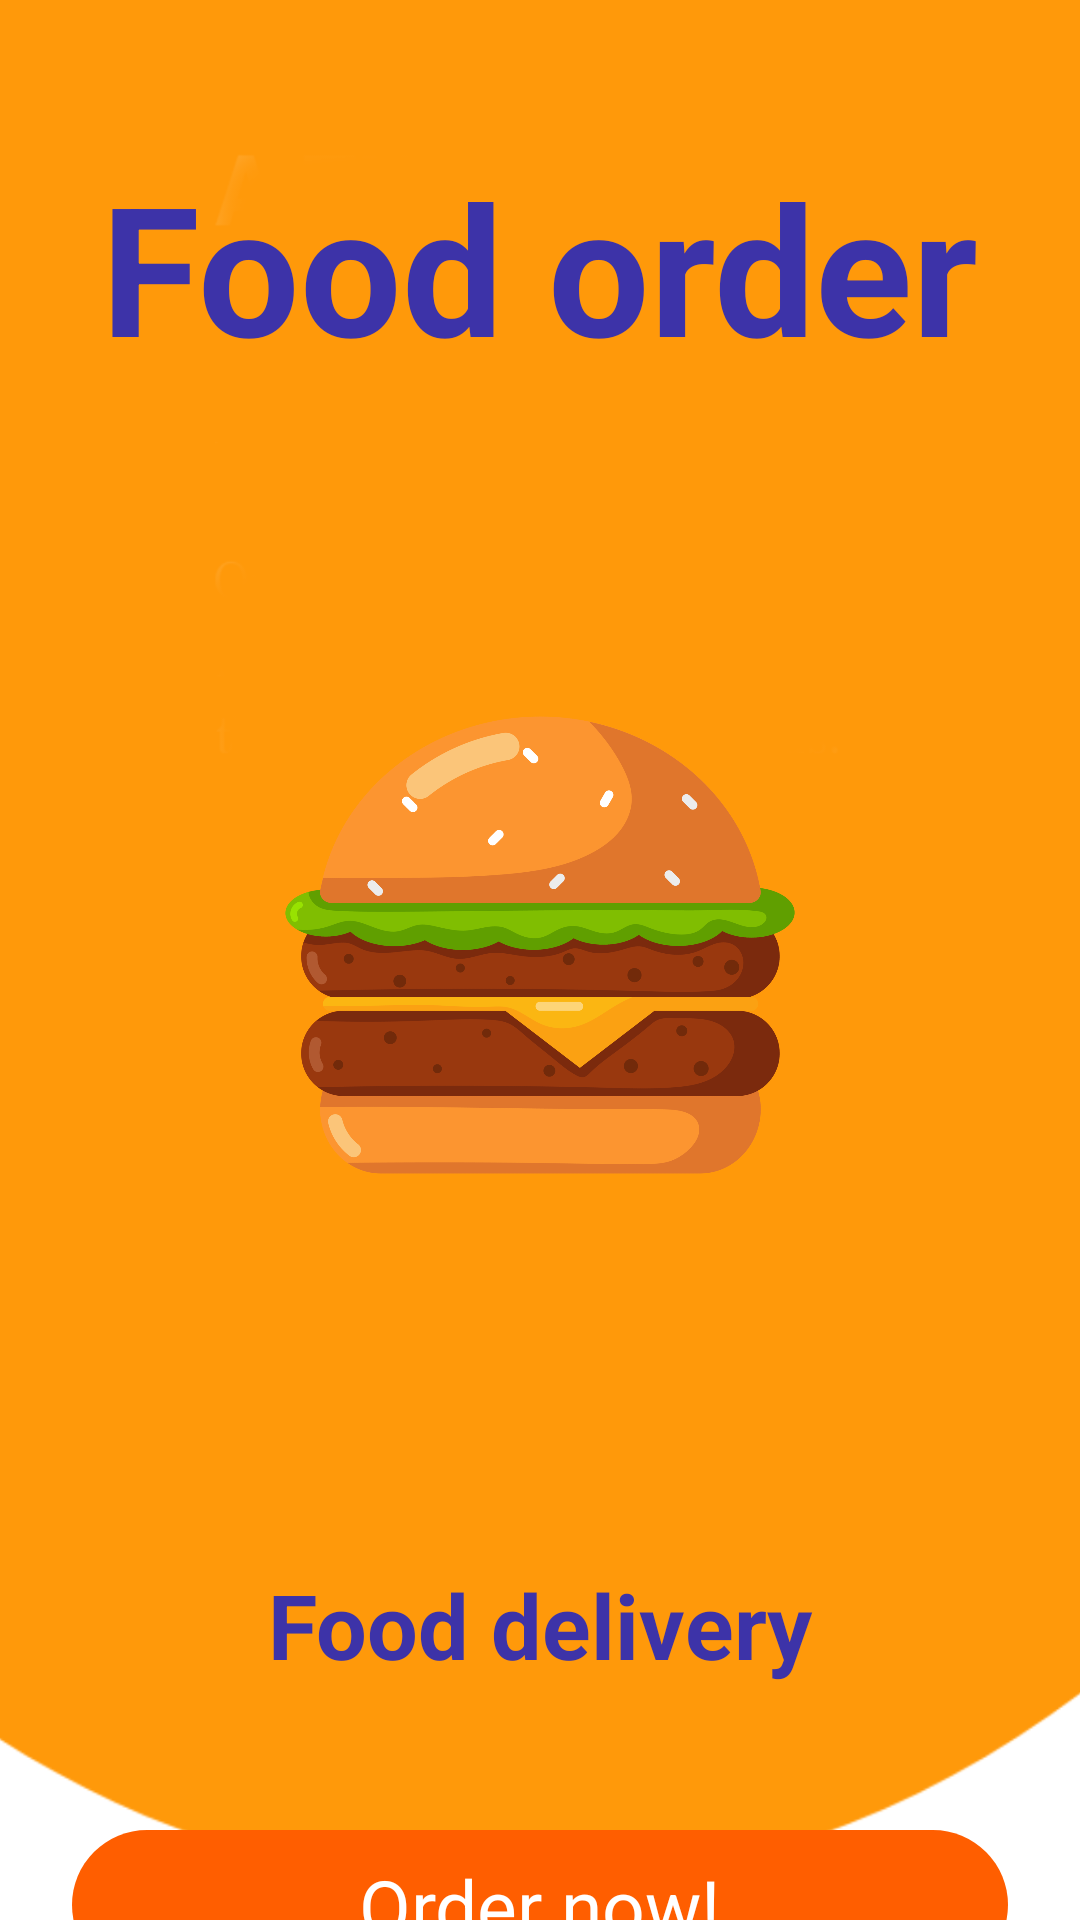

The Android layout XML behind this screen, and the referenced resources:
<!-- AndroidManifest.xml: application theme Theme.Food_order -->
<!-- res/layout/activity_intro.xml -->
<?xml version="1.0" encoding="utf-8"?>
<androidx.constraintlayout.widget.ConstraintLayout
        xmlns:android="http://schemas.android.com/apk/res/android"
        xmlns:tools="http://schemas.android.com/tools"
        xmlns:app="http://schemas.android.com/apk/res-auto"
        android:layout_width="match_parent"
        android:layout_height="match_parent"
        tools:context=".activities.IntroActivity">
    <ImageView
            android:layout_width="wrap_content"
            android:layout_height="630dp"
            app:srcCompat="@drawable/home_background"
            android:id="@+id/imageIntro"
            android:scaleType="fitXY"
            app:layout_constraintEnd_toEndOf="parent" app:layout_constraintStart_toStartOf="parent"
            app:layout_constraintTop_toTopOf="parent" app:layout_constraintBottom_toBottomOf="parent"
            app:layout_constraintVertical_bias="0.0" app:layout_constraintHorizontal_bias="1.0"/>
    
    <ImageView
            android:layout_width="198dp"
            android:layout_height="276dp" app:srcCompat="@drawable/logo_icon" android:id="@+id/imageView2"
            app:layout_constraintTop_toTopOf="@+id/imageIntro"
            app:layout_constraintBottom_toBottomOf="@+id/imageIntro"
            app:layout_constraintEnd_toEndOf="@+id/imageIntro" app:layout_constraintStart_toStartOf="@+id/imageIntro"/>
    
    <TextView
            android:text="Food order"
            android:textColor="#3d33a8"
            android:textSize="60sp"
            android:textStyle="bold"
            android:layout_width="wrap_content"
            android:layout_height="wrap_content" android:id="@+id/textView"
            app:layout_constraintEnd_toEndOf="parent" app:layout_constraintStart_toStartOf="parent"
            app:layout_constraintBottom_toTopOf="@+id/imageView2" app:layout_constraintTop_toTopOf="@+id/imageIntro"/>
    <TextView
            android:text="Food delivery"
            android:layout_width="wrap_content"
            android:layout_height="wrap_content"
            android:id="@+id/textView2"
            android:textStyle="bold"
            android:textSize="30sp"
            android:textColor="#3d33a8"
            app:layout_constraintBottom_toBottomOf="@+id/imageIntro"
            app:layout_constraintTop_toBottomOf="@+id/imageView2" app:layout_constraintEnd_toEndOf="parent"
            app:layout_constraintStart_toStartOf="parent"/>
    <androidx.constraintlayout.widget.ConstraintLayout
            android:layout_width="0dp"
            android:layout_height="50dp" app:layout_constraintBottom_toBottomOf="parent"
            app:layout_constraintEnd_toEndOf="parent" app:layout_constraintStart_toStartOf="parent"
            app:layout_constraintTop_toBottomOf="@+id/imageIntro"
            android:background="@drawable/orange_button"
            android:id="@+id/btnStart"
            android:layout_marginStart="24dp" android:layout_marginEnd="24dp">

        <TextView
                android:text="Order now!"
                android:textColor="#ffffff"
                android:textSize="25sp"
                android:layout_width="wrap_content"
                android:layout_height="wrap_content" android:id="@+id/textView3"
                app:layout_constraintTop_toTopOf="parent" app:layout_constraintBottom_toBottomOf="parent"
                app:layout_constraintEnd_toEndOf="parent" app:layout_constraintStart_toStartOf="parent"
        />
    </androidx.constraintlayout.widget.ConstraintLayout>
</androidx.constraintlayout.widget.ConstraintLayout>
<!-- resources referenced by this layout -->
<resources>
  <!-- drawable home_background: png bitmap (drawable, 26114 bytes) -->
  <!-- drawable logo_icon: jpg bitmap (drawable, 140665 bytes) -->
  <!-- drawable orange_button (drawable) -->
  <?xml version="1.0" encoding="utf-8"?>
  <selector xmlns:android="http://schemas.android.com/apk/res/android">
      <item>
          <shape android:shape="rectangle">
              <solid android:color="#ff5e00"/>
              <corners android:radius="50dp"/>
          </shape>
      </item>
  </selector>
  <style name="Theme.Food_order" parent="Theme.MaterialComponents.DayNight.NoActionBar">
          
          <item name="colorPrimary">#ff5e00</item>
          <item name="colorPrimaryVariant">#ff5e00</item>
          <item name="colorOnPrimary">@color/white</item>
          
          <item name="colorSecondary">@color/teal_200</item>
          <item name="colorSecondaryVariant">@color/teal_700</item>
          <item name="colorOnSecondary">@color/black</item>
          
          <item name="android:statusBarColor" tools:targetApi="l">?attr/colorPrimaryVariant</item>
          
      </style>
  <!-- not gathered from this repository: default colours our renderer supplied (Android Studio template values) -->
  <color name="teal_200">#FF03DAC5</color>
  <color name="teal_700">#FF018786</color>
  <color name="black">#FF000000</color>
  <color name="white">#FFFFFFFF</color>
</resources>
